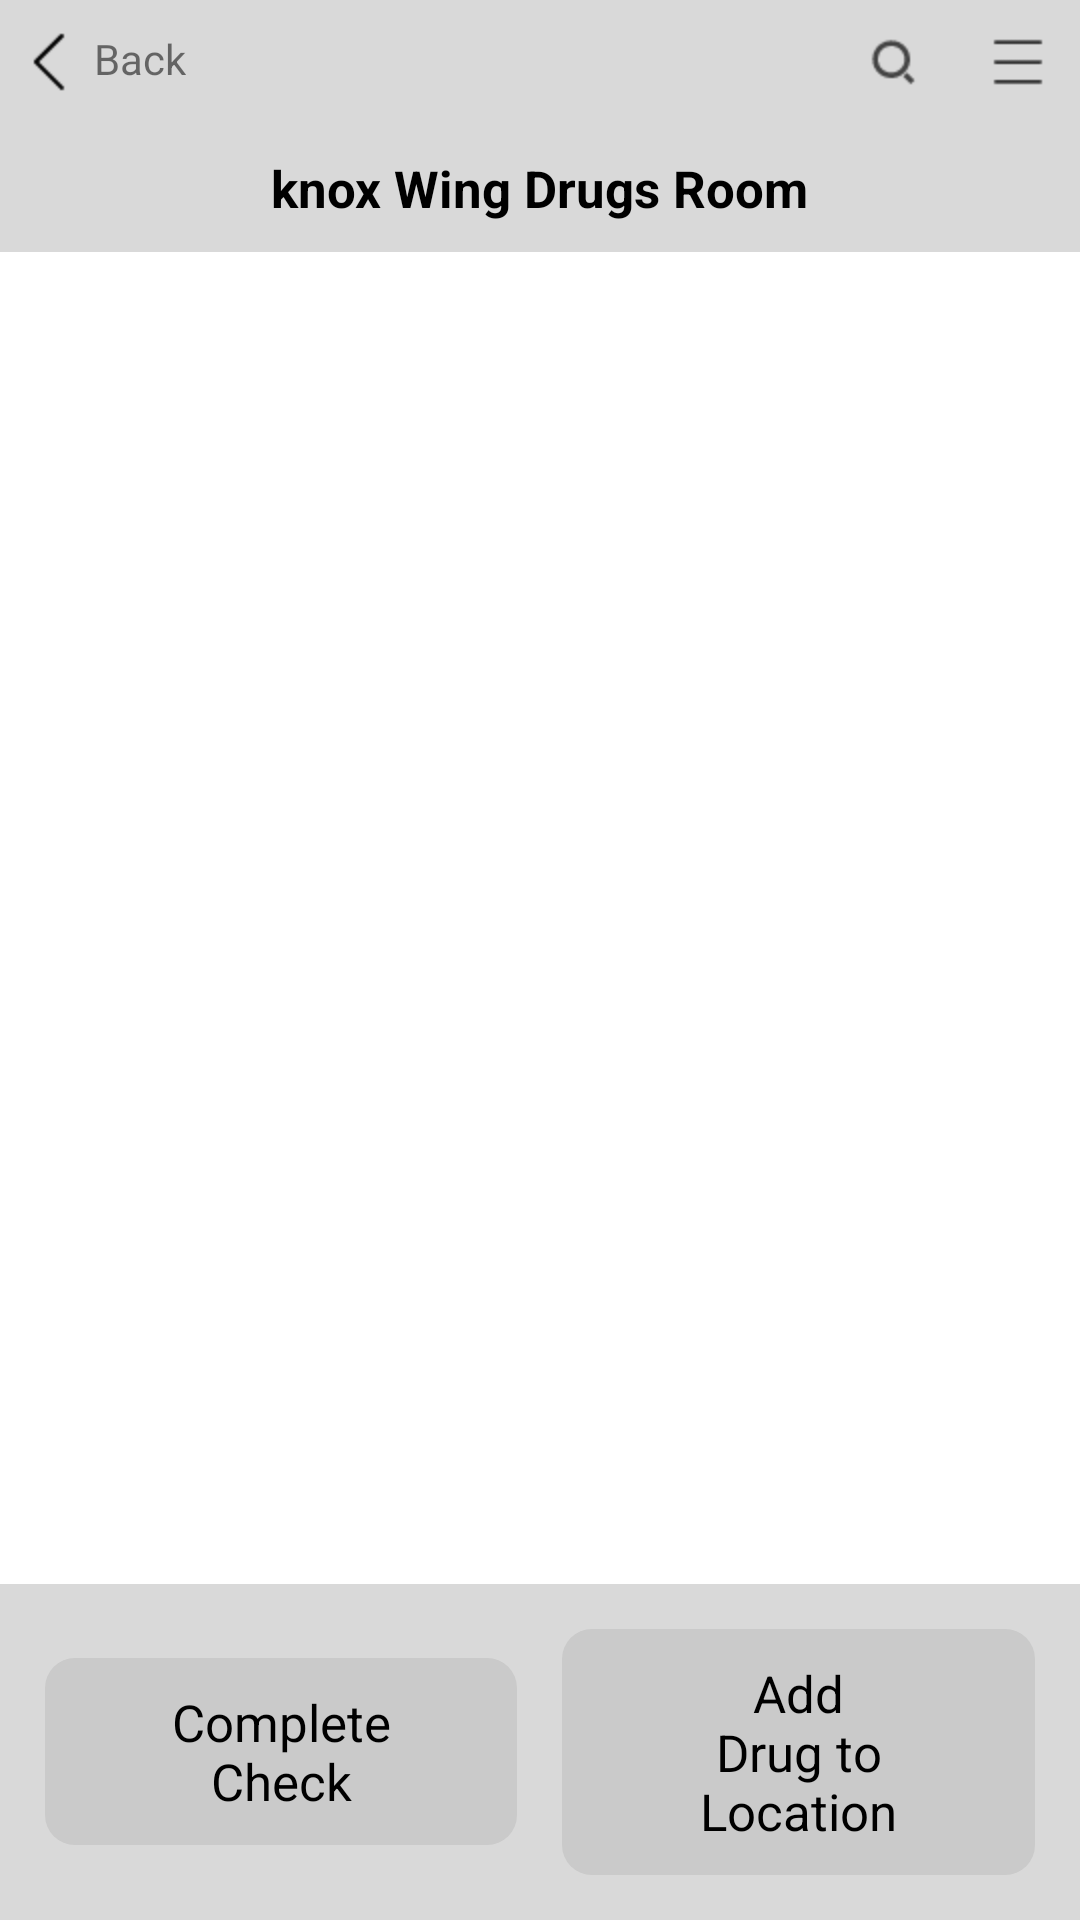

Reconstruct the res/layout file that produces this screen, plus the resources it refers to.
<!-- AndroidManifest.xml: application theme Theme.DrugApplication -->
<!-- res/layout/activity_knox_wdractivity.xml -->
<?xml version="1.0" encoding="utf-8"?>
<LinearLayout
    xmlns:android="http://schemas.android.com/apk/res/android"
    xmlns:app="http://schemas.android.com/apk/res-auto"
    xmlns:tools="http://schemas.android.com/tools"
    android:layout_width="match_parent"
    android:layout_height="match_parent"
    android:orientation="vertical"
    tools:context=".activity.KnoxWDRActivity">
    <RelativeLayout
        android:layout_width="match_parent"
        android:layout_height="wrap_content"
        android:background="#D9D9D9"
        >

        <TextView
            android:id="@+id/back_tv"
            android:layout_width="wrap_content"
            android:layout_height="wrap_content"
            android:drawableLeft="@drawable/icon_back"
            android:padding="10dp"
            android:text="Back" />
        <LinearLayout
            android:layout_alignParentRight="true"
            android:layout_width="wrap_content"
            android:layout_height="wrap_content"

            >
            <ImageView
                android:layout_width="wrap_content"
                android:layout_height="wrap_content"
                android:src="@drawable/icon_search"
                android:padding="10dp"
                />
            <ImageView
                android:layout_width="wrap_content"
                android:layout_height="wrap_content"
                android:src="@drawable/icon_menu"
                android:padding="10dp"
                />
        </LinearLayout>
        <TextView
            android:layout_width="wrap_content"
            android:layout_height="wrap_content"
            android:padding="10dp"
            android:layout_below="@+id/back_tv"
            android:layout_centerInParent="true"
            android:text="knox Wing Drugs Room"
            android:textSize="17sp"
            android:textColor="@color/black"
            android:textStyle="bold"
            />
    </RelativeLayout>
    <ListView
        android:layout_width="match_parent"
        android:layout_height="0dp"
        android:layout_weight="1"
        android:id="@+id/list_view"
        />

    <LinearLayout
        android:layout_width="match_parent"
        android:layout_height="wrap_content"
        android:background="#D9D9D9"
        >

        <TextView
            android:layout_width="0dp"
            android:layout_weight="1"
            android:layout_height="wrap_content"
            android:text="Complete Check"
            android:id="@+id/complete_tv"
            android:layout_margin="15dp"
            android:layout_gravity="center_vertical"
            android:gravity="center"
            android:background="@drawable/shape_btn_bg"
            android:paddingTop="10dp"
            android:paddingBottom="10dp"
            android:paddingStart="40dp"
            android:paddingEnd="40dp"
            android:textColor="@color/black"
            android:textSize="17sp"
            />
        <TextView
            android:layout_width="0dp"
            android:layout_weight="1"
            android:layout_height="wrap_content"
            android:text="Add Drug to Location"
            android:id="@+id/add_drug_tv"
            android:layout_marginTop="15dp"
            android:layout_marginBottom="15dp"
            android:layout_marginEnd="15dp"
            android:layout_gravity="center_vertical"
            android:gravity="center"
            android:background="@drawable/shape_btn_bg"
            android:paddingTop="10dp"
            android:paddingBottom="10dp"
            android:paddingStart="40dp"
            android:paddingEnd="40dp"
            android:textColor="@color/black"
            android:textSize="17sp"
            />
    </LinearLayout>

</LinearLayout>
<!-- resources referenced by this layout -->
<resources>
  <!-- drawable icon_back: png bitmap (drawable-hdpi, 295 bytes) -->
  <!-- drawable icon_menu: png bitmap (drawable-hdpi, 234 bytes) -->
  <!-- drawable icon_search: png bitmap (drawable-hdpi, 637 bytes) -->
  <!-- drawable shape_btn_bg (drawable) -->
  <?xml version="1.0" encoding="utf-8"?>
  
  <shape xmlns:android="http://schemas.android.com/apk/res/android">
      <corners android:radius="10dp"/>
      <solid android:color="#CACACA"/>
  </shape>
  <style name="Theme.DrugApplication" parent="Theme.MaterialComponents.DayNight.NoActionBar">
          
          <item name="colorPrimary">@color/purple_500</item>
          <item name="colorPrimaryVariant">@color/purple_700</item>
          <item name="colorOnPrimary">@color/white</item>
          
          <item name="colorSecondary">@color/teal_200</item>
          <item name="colorSecondaryVariant">@color/teal_700</item>
          <item name="colorOnSecondary">@color/black</item>
          
          <item name="android:statusBarColor" tools:targetApi="l">?attr/colorPrimaryVariant</item>
          
      </style>
  <!-- not gathered from this repository: default colours our renderer supplied (Android Studio template values) -->
  <color name="purple_500">#FF6200EE</color>
  <color name="purple_700">#FF3700B3</color>
  <color name="teal_200">#FF03DAC5</color>
  <color name="teal_700">#FF018786</color>
  <color name="black">#FF000000</color>
  <color name="white">#FFFFFFFF</color>
</resources>
